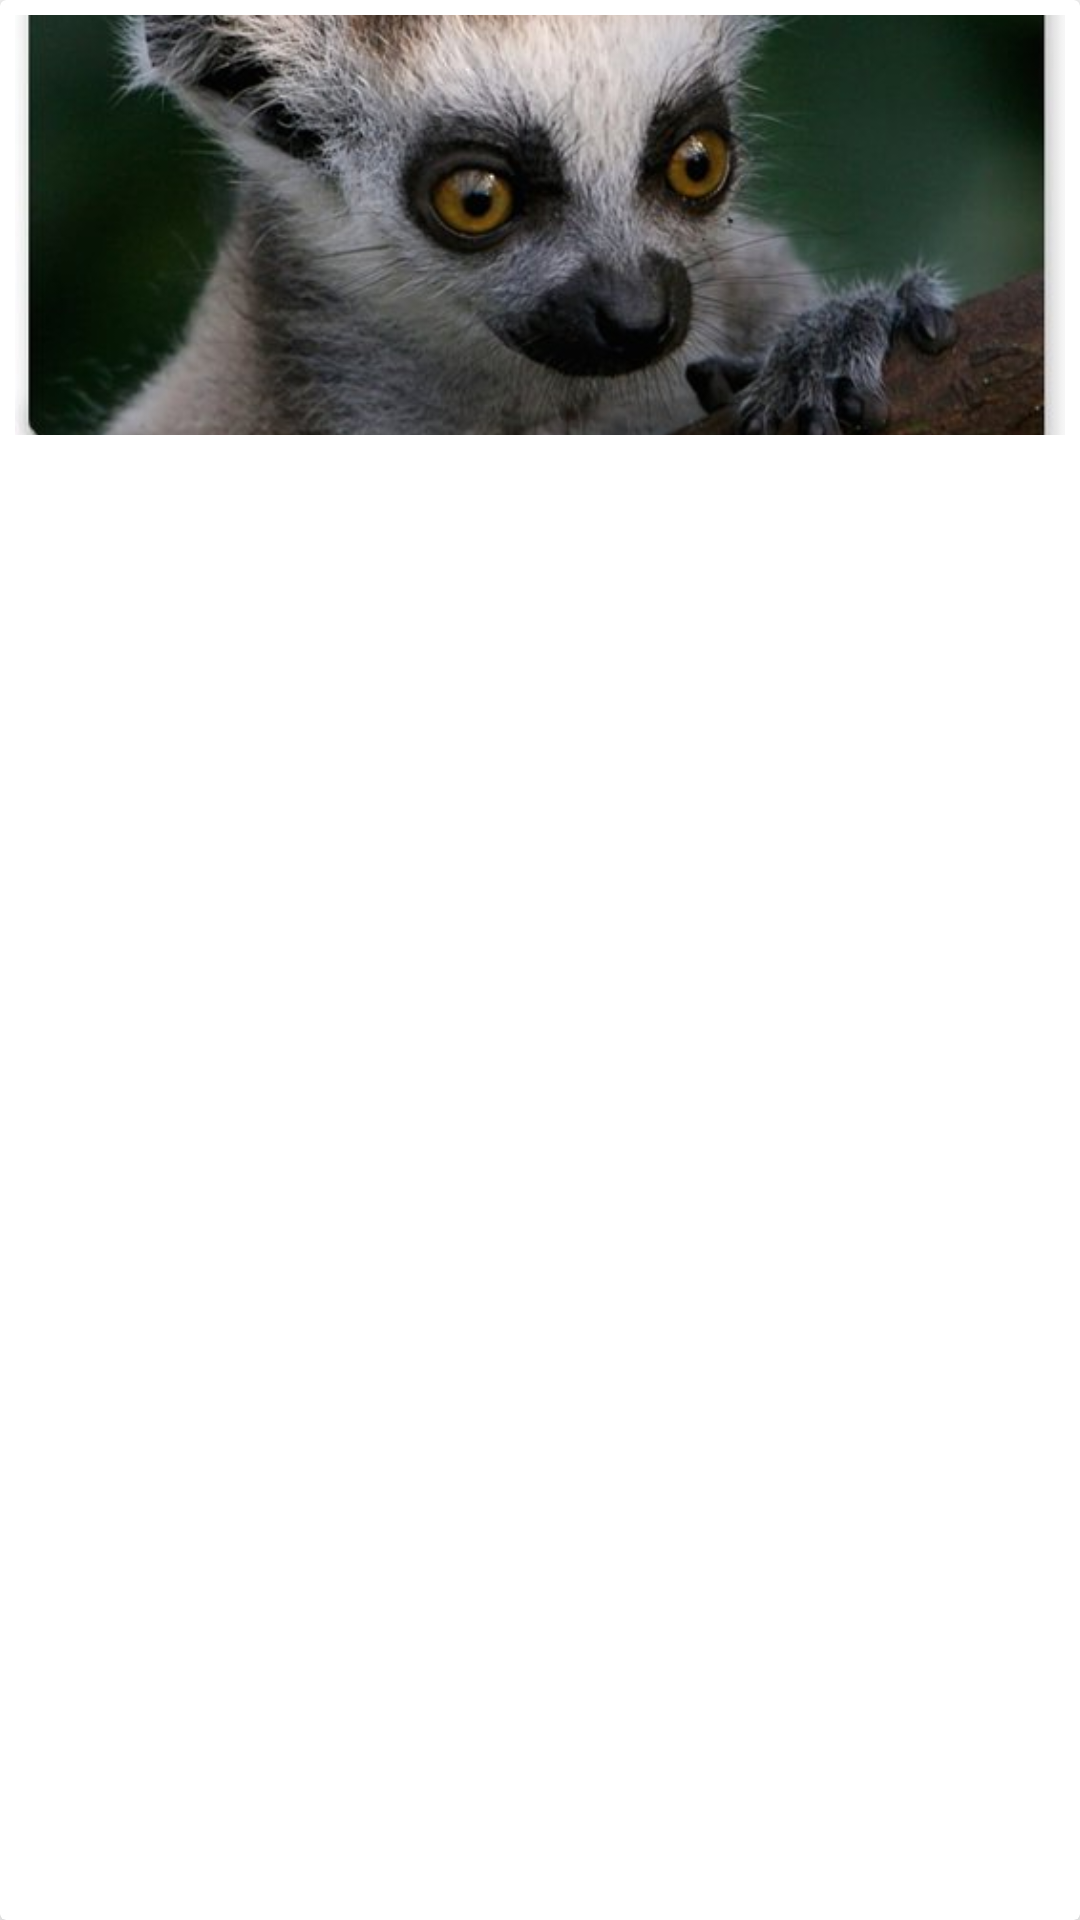

Produce the Android XML layout that renders to this screen, including the resource entries it uses.
<!-- AndroidManifest.xml: application theme Theme.MadaTour -->
<!-- res/layout/detail_img.xml -->
<?xml version="1.0" encoding="utf-8"?>
<androidx.cardview.widget.CardView xmlns:android="http://schemas.android.com/apk/res/android"
    android:layout_width="160dp"
    android:layout_height="wrap_content"
    xmlns:app="http://schemas.android.com/apk/res-auto"
    app:cardCornerRadius="2dp"
    app:cardElevation="8dp"
    android:layout_margin="10dp"
    >

    <LinearLayout
        android:layout_width="match_parent"
        android:layout_height="match_parent"
        android:padding="5dp"
        android:orientation="vertical"
        >

        <ImageView
            android:id="@+id/detail_img"
            android:layout_width="match_parent"
            android:layout_height="140dp"
            android:src="@drawable/lemurs"
            android:scaleType="centerCrop"
            />


    </LinearLayout>

</androidx.cardview.widget.CardView>
<!-- resources referenced by this layout -->
<resources>
  <!-- drawable lemurs: jpg bitmap (drawable, 56310 bytes) -->
  <style name="Theme.MadaTour" parent="Theme.MaterialComponents.DayNight.DarkActionBar">
          
          <item name="colorPrimary">@color/purple_500</item>
          <item name="colorPrimaryVariant">@color/purple_700</item>
          <item name="colorOnPrimary">@color/white</item>
          
          <item name="colorSecondary">@color/teal_200</item>
          <item name="colorSecondaryVariant">@color/teal_700</item>
          <item name="colorOnSecondary">@color/black</item>
          
          <item name="android:statusBarColor">?attr/colorPrimaryVariant</item>
          
      </style>
  <color name="purple_500">#FF6200EE</color>
  <color name="purple_700">#FF3700B3</color>
  <color name="white">#FFFFFFFF</color>
  <color name="teal_200">#FF03DAC5</color>
  <color name="teal_700">#FF018786</color>
  <color name="black">#FF000000</color>
</resources>
